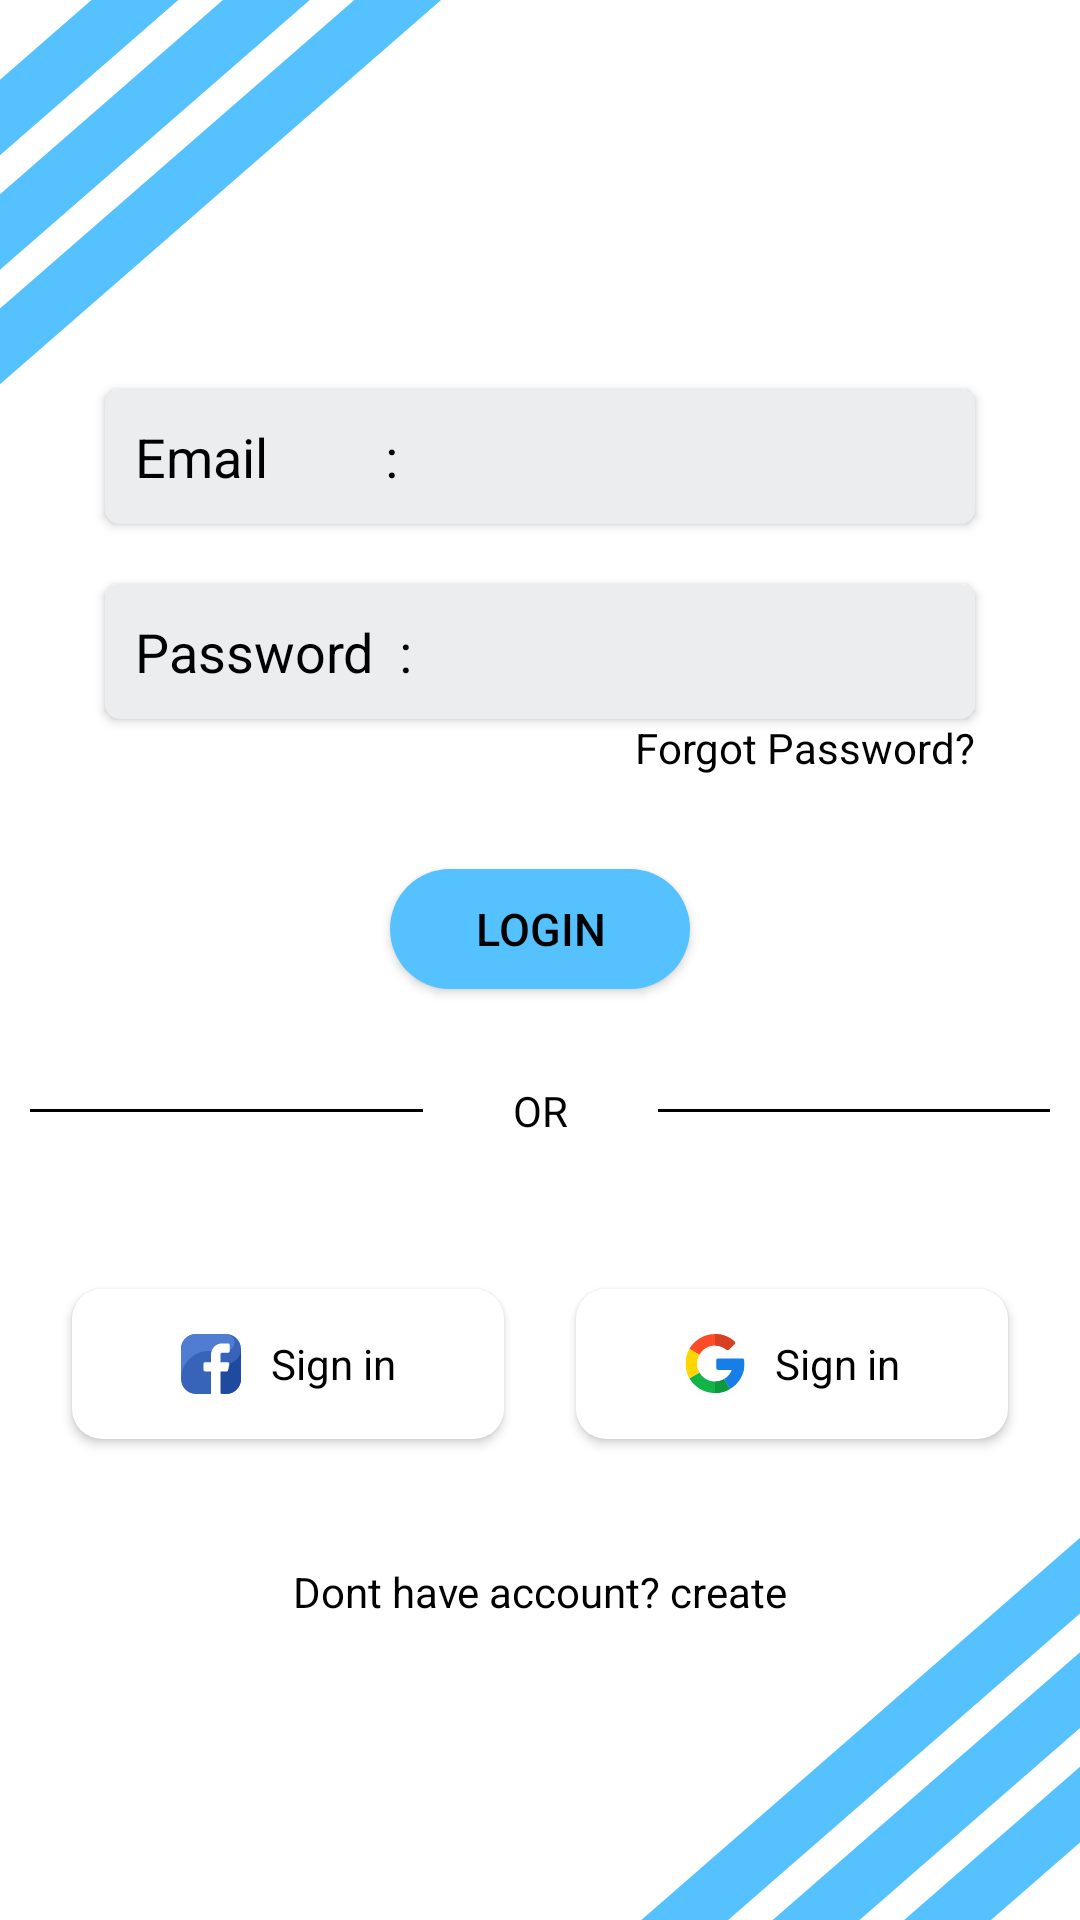

Android layout source for this screen:
<!-- AndroidManifest.xml: application theme Theme.TokoN -->
<!-- res/layout/fragment_login.xml -->
<?xml version="1.0" encoding="utf-8"?>
<androidx.constraintlayout.widget.ConstraintLayout xmlns:android="http://schemas.android.com/apk/res/android"
    xmlns:tools="http://schemas.android.com/tools"
    android:layout_width="match_parent"
    android:layout_height="match_parent"
    xmlns:app="http://schemas.android.com/apk/res-auto"
    tools:context=".fragment.LoginFragment">

    <ImageView
        android:id="@+id/pojok_bawah"
        android:layout_width="wrap_content"
        android:layout_height="wrap_content"
        android:src="@drawable/ic_pojokkananbawah"
        app:layout_constraintEnd_toEndOf="parent"
        app:layout_constraintBottom_toBottomOf="parent"/>

    <ImageView
        android:id="@+id/pojok_atas"
        android:layout_width="wrap_content"
        android:layout_height="wrap_content"
        android:src="@drawable/ic_pojokatas"
        app:layout_constraintStart_toStartOf="parent"
        app:layout_constraintTop_toTopOf="parent"/>

    <androidx.cardview.widget.CardView
        android:id="@+id/card_google"
        android:layout_width="0dp"
        android:layout_height="50dp"
        android:layout_marginTop="50dp"
        app:cardCornerRadius="10dp"
        app:layout_constraintWidth_percent="0.4"
        app:layout_constraintEnd_toEndOf="parent"
        app:layout_constraintStart_toEndOf="@id/card_facebook"
        app:layout_constraintTop_toBottomOf="@id/lain_text">
        <androidx.constraintlayout.widget.ConstraintLayout
            android:layout_width="match_parent"
            android:layout_height="match_parent">
            <TextView
                android:id="@+id/google_text"
                android:layout_width="wrap_content"
                android:layout_height="wrap_content"
                android:textColor="@color/black"
                android:text="Sign in"
                android:gravity="center"
                android:textSize="14sp"
                android:drawablePadding="10dp"
                android:layout_marginHorizontal="10dp"
                android:drawableStart="@drawable/ic_google"
                app:layout_constraintStart_toStartOf="parent"
                app:layout_constraintEnd_toEndOf="parent"
                app:layout_constraintTop_toTopOf="parent"
                app:layout_constraintBottom_toBottomOf="parent"/>
        </androidx.constraintlayout.widget.ConstraintLayout>
    </androidx.cardview.widget.CardView>

    <androidx.cardview.widget.CardView
        android:id="@+id/card_facebook"
        android:layout_width="0dp"
        android:layout_height="50dp"
        app:cardCornerRadius="10dp"
        app:layout_constraintWidth_percent="0.4"
        app:layout_constraintEnd_toStartOf="@id/card_google"
        app:layout_constraintStart_toStartOf="parent"
        app:layout_constraintTop_toTopOf="@id/card_google"
        app:layout_constraintBottom_toBottomOf="@id/card_google">
        <androidx.constraintlayout.widget.ConstraintLayout
            android:layout_width="match_parent"
            android:layout_height="match_parent">
            <TextView
                android:id="@+id/facebook_text"
                android:layout_width="wrap_content"
                android:layout_height="wrap_content"
                android:textColor="@color/black"
                android:text="Sign in"
                android:gravity="center"
                android:layout_marginHorizontal="10dp"
                android:textSize="14sp"
                android:drawablePadding="10dp"
                android:drawableStart="@drawable/ic_facebook"
                app:layout_constraintStart_toStartOf="parent"
                app:layout_constraintEnd_toEndOf="parent"
                app:layout_constraintTop_toTopOf="parent"
                app:layout_constraintBottom_toBottomOf="parent"/>
        </androidx.constraintlayout.widget.ConstraintLayout>
    </androidx.cardview.widget.CardView>

    <View
        android:layout_width="0dp"
        android:layout_height="1dp"
        app:layout_constraintStart_toStartOf="parent"
        android:background="@color/black"
        android:layout_marginStart="10dp"
        android:layout_marginEnd="30dp"
        app:layout_constraintEnd_toStartOf="@id/lain_text"
        app:layout_constraintTop_toTopOf="@id/lain_text"
        app:layout_constraintBottom_toBottomOf="@id/lain_text"/>

    <View
        android:layout_width="0dp"
        android:layout_height="1dp"
        android:background="@color/black"
        android:layout_marginEnd="10dp"
        android:layout_marginStart="30dp"
        app:layout_constraintEnd_toEndOf="parent"
        app:layout_constraintStart_toEndOf="@id/lain_text"
        app:layout_constraintTop_toTopOf="@id/lain_text"
        app:layout_constraintBottom_toBottomOf="@id/lain_text"/>

    <TextView
        android:id="@+id/lain_text"
        android:layout_width="wrap_content"
        android:layout_height="wrap_content"
        android:text="OR"
        android:textColor="@color/black"
        android:layout_marginTop="100dp"
        app:layout_constraintStart_toStartOf="parent"
        app:layout_constraintEnd_toEndOf="parent"
        app:layout_constraintTop_toTopOf="parent"
        app:layout_constraintBottom_toBottomOf="parent"/>


    <androidx.cardview.widget.CardView
        android:id="@+id/card_email"
        android:layout_width="0dp"
        android:layout_height="45dp"
        android:layout_marginBottom="20dp"
        android:backgroundTint="#EBEDEF"
        app:cardCornerRadius="5dp"
        android:layout_marginHorizontal="35dp"
        app:layout_constraintStart_toStartOf="parent"
        app:layout_constraintEnd_toEndOf="parent"
        app:layout_constraintBottom_toTopOf="@id/card_password">
        <androidx.constraintlayout.widget.ConstraintLayout
            android:layout_width="match_parent"
            android:layout_height="match_parent">
            <TextView
                android:id="@+id/email"
                android:layout_width="wrap_content"
                android:layout_height="wrap_content"
                android:text="Email         :"
                android:textColor="@color/black"
                android:textSize="18sp"
                android:layout_marginStart="10dp"
                app:layout_constraintTop_toTopOf="parent"
                app:layout_constraintBottom_toBottomOf="parent"
                app:layout_constraintStart_toStartOf="parent"
                app:layout_constraintEnd_toStartOf="@id/email_etext"/>

            <EditText
                android:id="@id/email_etext"
                android:layout_width="0dp"
                android:layout_height="wrap_content"
                android:background="@null"
                android:textSize="18sp"
                android:textColor="@color/black"
                android:layout_marginStart="5dp"
                android:layout_marginEnd="5dp"
                android:inputType="textEmailAddress"
                app:layout_constraintTop_toTopOf="parent"
                app:layout_constraintBottom_toBottomOf="parent"
                app:layout_constraintStart_toEndOf="@id/email"
                app:layout_constraintEnd_toEndOf="parent"/>
        </androidx.constraintlayout.widget.ConstraintLayout>
    </androidx.cardview.widget.CardView>
    <androidx.cardview.widget.CardView
        android:id="@+id/card_password"
        android:layout_width="match_parent"
        android:layout_height="45dp"
        android:backgroundTint="#EBEDEF"
        android:layout_marginHorizontal="35dp"
        android:layout_marginBottom="50dp"
        app:cardCornerRadius="5dp"
        app:layout_constraintStart_toStartOf="parent"
        app:layout_constraintEnd_toEndOf="parent"
        app:layout_constraintBottom_toTopOf="@id/login_buttton">
        <androidx.constraintlayout.widget.ConstraintLayout
            android:layout_width="match_parent"
            android:layout_height="match_parent">
            <TextView
                android:id="@+id/password"
                android:layout_width="wrap_content"
                android:layout_height="wrap_content"
                android:text="Password  : "
                android:textColor="@color/black"
                android:textSize="18sp"
                android:layout_marginStart="10dp"
                app:layout_constraintEnd_toStartOf="@id/password_etext"
                app:layout_constraintStart_toStartOf="parent"
                app:layout_constraintTop_toTopOf="@id/password_etext"
                app:layout_constraintBottom_toBottomOf="@+id/password_etext"/>

            <EditText
                android:id="@id/password_etext"
                android:layout_width="0dp"
                android:layout_height="wrap_content"
                android:textSize="18sp"
                android:textColor="@color/black"
                android:inputType="textPassword"
                android:background="@null"
                android:layout_marginEnd="5dp"
                android:layout_marginStart="5dp"
                app:layout_constraintStart_toEndOf="@id/password"
                app:layout_constraintEnd_toEndOf="parent"
                app:layout_constraintBottom_toBottomOf="parent"
                app:layout_constraintTop_toTopOf="parent" />
        </androidx.constraintlayout.widget.ConstraintLayout>
    </androidx.cardview.widget.CardView>

    <Button

        android:id="@+id/login_buttton"
        android:layout_width="100dp"
        android:layout_height="40dp"
        android:background="@drawable/button_bg"
        android:text="Login"
        android:textColor="@color/black"
        android:textSize="15sp"
        android:layout_marginBottom="50dp"
        app:backgroundTint="@null"
        app:layout_constraintBottom_toBottomOf="@id/lain_text"
        app:layout_constraintStart_toStartOf="parent"
        app:layout_constraintEnd_toEndOf="parent"
        />

    <TextView
        android:id="@+id/reg_text"
        android:layout_width="wrap_content"
        android:layout_height="wrap_content"
        android:layout_marginBottom="100dp"
        android:text="Dont have account? create"
        android:textColor="@color/black"
        android:textColorHighlight="#f00"
        android:textColorLink="#2E86C1"
        app:layout_constraintBottom_toBottomOf="parent"
        app:layout_constraintStart_toStartOf="parent"
        app:layout_constraintEnd_toEndOf="parent"/>

    <TextView
        android:id="@+id/forgot_password_text"
        android:layout_width="wrap_content"
        android:layout_height="wrap_content"
        android:text="Forgot Password?"
        android:textColor="@color/black"
        android:textColorHighlight="#f00"
        android:textColorLink="#2E86C1"
        app:layout_constraintTop_toBottomOf="@id/card_password"
        app:layout_constraintEnd_toEndOf="@id/card_password"/>




</androidx.constraintlayout.widget.ConstraintLayout>
<!-- resources referenced by this layout -->
<resources>
  <!-- drawable button_bg (drawable) -->
  <?xml version="1.0" encoding="utf-8"?>
  <shape xmlns:android="http://schemas.android.com/apk/res/android">
  
      <corners android:radius="5px"/>
      <solid android:color="#55C2FF"/>
      <corners android:radius="50dp"/>
  </shape>
  <!-- drawable ic_pojokatas (drawable) -->
  <vector xmlns:android="http://schemas.android.com/apk/res/android"
      android:width="175dp"
      android:height="143dp"
      android:viewportWidth="175"
      android:viewportHeight="143">
    <path
        android:pathData="M-79.14,95.49l151.92,-132.32l12.6,14.24l-151.92,132.32z"
        android:fillColor="#55C2FF"/>
    <path
        android:pathData="M-48.42,106.89l151.92,-132.32l12.6,14.24l-151.92,132.32z"
        android:fillColor="#55C2FF"/>
    <path
        android:pathData="M-17.7,118.28l162.15,-141.24l12.6,14.24l-162.15,141.24z"
        android:fillColor="#55C2FF"/>
  </vector>
  <!-- drawable ic_pojokkananbawah (drawable) -->
  <vector xmlns:android="http://schemas.android.com/apk/res/android"
      android:width="168dp"
      android:height="139dp"
      android:viewportWidth="168"
      android:viewportHeight="139">
    <path
        android:pathData="M16.01,144.02l151.92,-132.32l12.6,14.24l-151.92,132.32z"
        android:fillColor="#55C2FF"/>
    <path
        android:pathData="M46.73,155.41l151.92,-132.32l12.6,14.24l-151.92,132.32z"
        android:fillColor="#55C2FF"/>
    <path
        android:pathData="M77.46,166.81l162.15,-141.24l12.6,14.24l-162.15,141.24z"
        android:fillColor="#55C2FF"/>
  </vector>
  <style name="Theme.TokoN" parent="Theme.MaterialComponents.Light.NoActionBar">
          
          <item name="colorPrimary">@color/purple_500</item>
          <item name="colorPrimaryVariant">@color/purple_700</item>
          <item name="colorOnPrimary">@color/white</item>
          
          <item name="colorSecondary">@color/teal_200</item>
          <item name="colorSecondaryVariant">@color/teal_700</item>
          <item name="colorOnSecondary">@color/white</item>
          
          <item name="android:statusBarColor" tools:targetApi="l">@color/black</item>
          
      </style>
  <!-- not gathered from this repository: default colours our renderer supplied (Android Studio template values) -->
  <color name="purple_500">#FF6200EE</color>
  <color name="purple_700">#FF3700B3</color>
  <color name="teal_200">#FF03DAC5</color>
  <color name="teal_700">#FF018786</color>
  <color name="black">#FF000000</color>
  <color name="white">#FFFFFFFF</color>
</resources>
